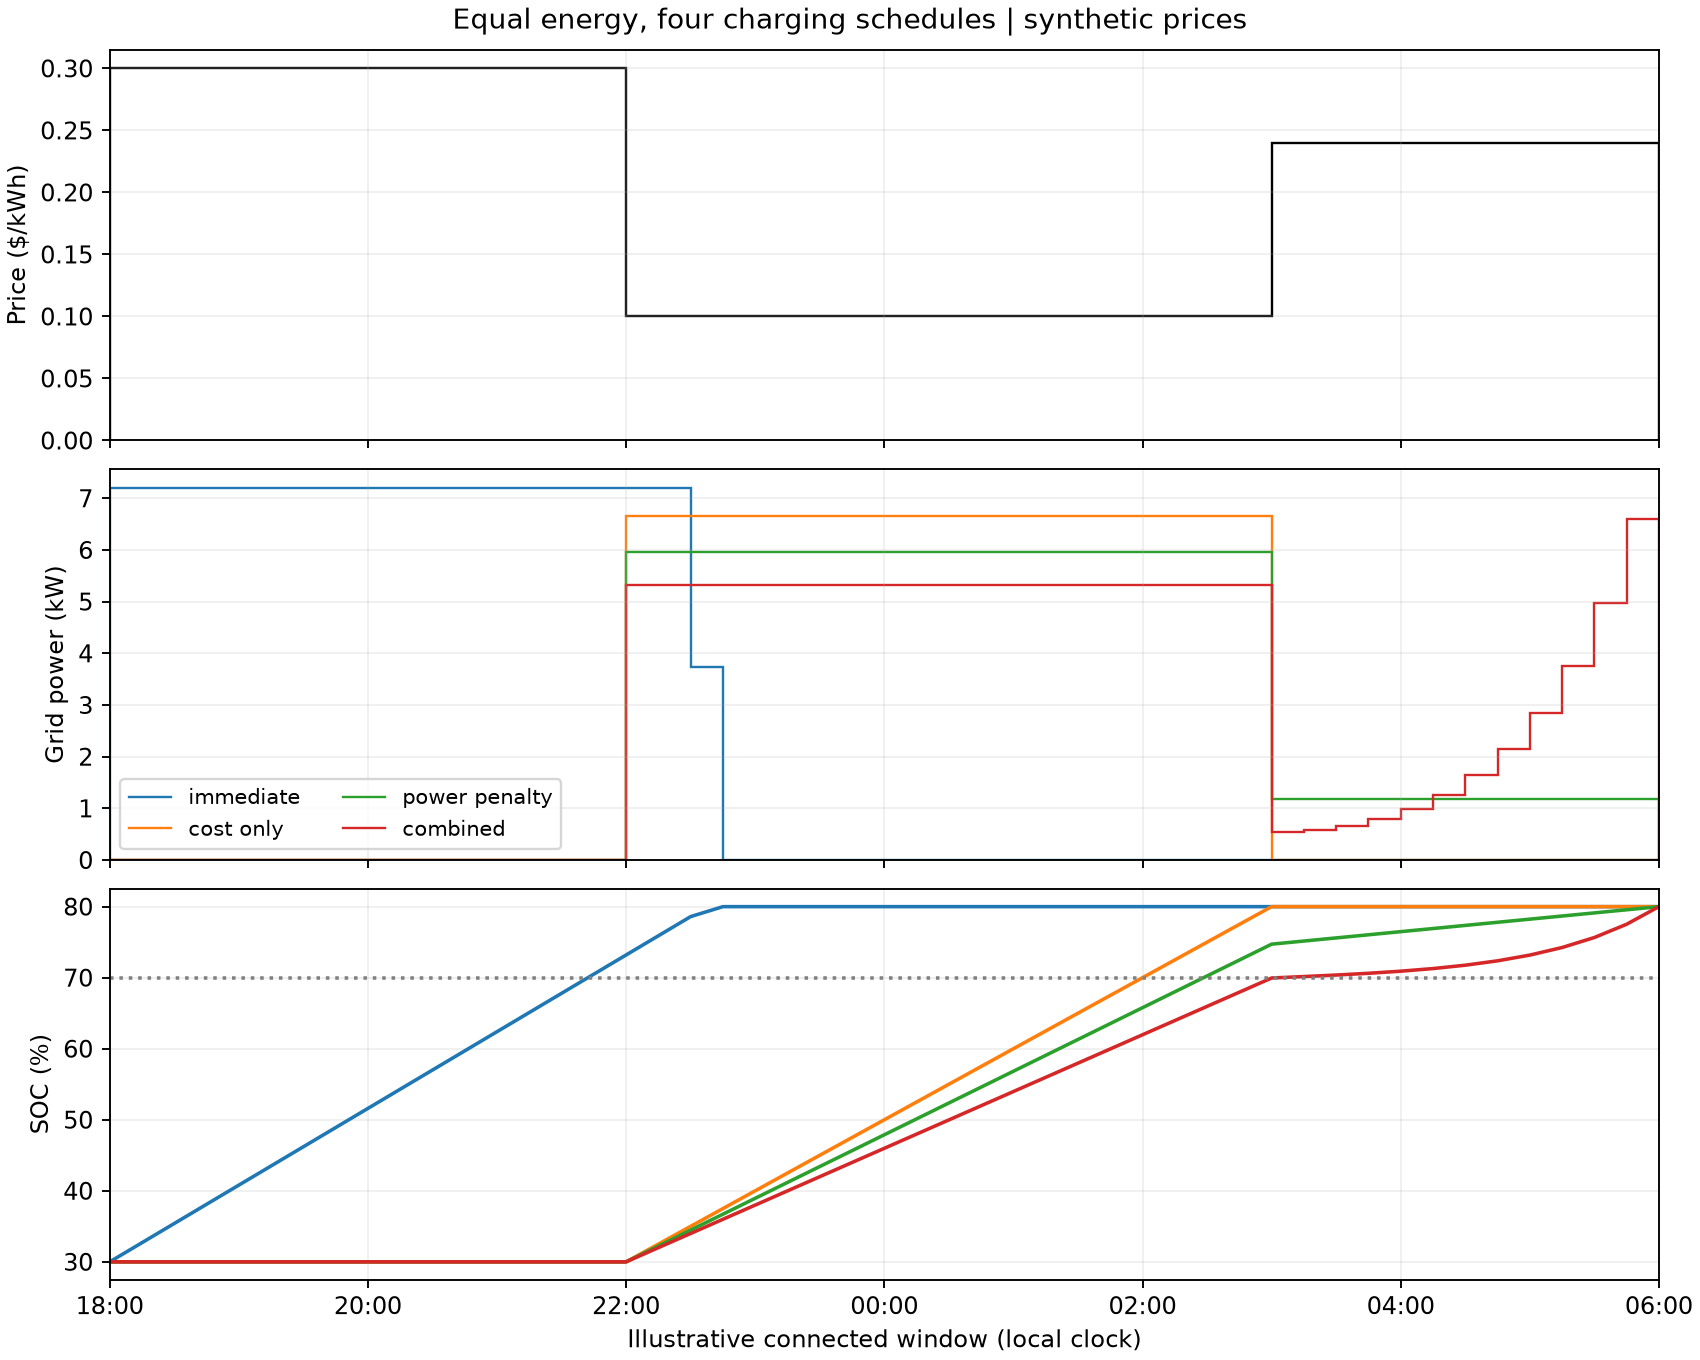

Values plotted in this chart, from the file beside it:
elapsed_hours, price_dollars_per_kwh, immediate_kw, cost_only_kw, power_penalty_kw, combined_kw, immediate_soc_start, cost_only_soc_start, power_penalty_soc_start, combined_soc_start
0.0, 0.3, 7.2, 6.869995879114668e-11, 1.1598432519647567e-10, 2.358283143056358e-11, 0.3, 0.3, 0.3, 0.3
0.25, 0.3, 7.2, 7.004541349360552e-11, 1.1316683109195962e-10, 2.1407778968584647e-11, 0.327, 0.3, 0.3, 0.3
0.5, 0.3, 7.2, 7.13143114729339e-11, 1.114608558151262e-10, 2.0045863488084632e-11, 0.354, 0.3, 0.3, 0.3
0.75, 0.3, 7.2, 7.205849284030881e-11, 1.1020716063684566e-10, 1.9024785161269248e-11, 0.381, 0.3, 0.3, 0.3
1.0, 0.3, 7.2, 7.241908336721077e-11, 1.0921187101534128e-10, 1.82023470374901e-11, 0.408, 0.3, 0.3, 0.3
1.25, 0.3, 7.2, 7.253200432996457e-11, 1.0838745441276677e-10, 1.7517078975118073e-11, 0.435, 0.3, 0.3, 0.3
1.5, 0.3, 7.2, 7.24736185515669e-11, 1.0769789158140335e-10, 1.6946870893889236e-11, 0.462, 0.3, 0.3, 0.3
1.75, 0.3, 7.2, 7.228917524908115e-11, 1.0712073710191799e-10, 1.6477960394129786e-11, 0.489, 0.3, 0.3, 0.3
2.0, 0.3, 7.2, 7.201558344813364e-11, 1.0663571588342435e-10, 1.6095972263842507e-11, 0.516, 0.3, 0.3, 0.3
2.25, 0.3, 7.2, 7.170222176750167e-11, 1.0622331332151872e-10, 1.5785444507792667e-11, 0.543, 0.3, 0.3, 0.3
2.5, 0.3, 7.2, 7.143391427323973e-11, 1.0586541127030564e-10, 1.5530938667512436e-11, 0.57, 0.3, 0.3, 0.3
2.75, 0.3, 7.2, 7.134824114723771e-11, 1.0554590000895257e-10, 1.531796538154757e-11, 0.597, 0.3, 0.3, 0.3
3.0, 0.3, 7.2, 7.161761029265103e-11, 1.0525097175030791e-10, 1.5133519324992625e-11, 0.624, 0.3, 0.3, 0.3
3.25, 0.3, 7.2, 7.234699571078207e-11, 1.0496914253321402e-10, 1.49662839038869e-11, 0.651, 0.3, 0.3, 0.3
3.5, 0.3, 7.2, 7.338259953604689e-11, 1.0469103438682739e-10, 1.4806515406506154e-11, 0.678, 0.3, 0.3, 0.3
3.75, 0.3, 7.2, 7.416736677926594e-11, 1.0440881557266219e-10, 1.4645436908667436e-11, 0.705, 0.3, 0.3, 0.3
4.0, 0.1, 7.2, 6.667, 5.962, 5.328, 0.732, 0.3, 0.3, 0.3
4.25, 0.1, 7.2, 6.667, 5.962, 5.328, 0.759, 0.325, 0.3224, 0.32
4.5, 0.1, 3.733, 6.667, 5.962, 5.328, 0.786, 0.35, 0.3447, 0.34
4.75, 0.1, 0.0, 6.667, 5.962, 5.328, 0.8, 0.375, 0.3671, 0.3599
5.0, 0.1, 0.0, 6.667, 5.962, 5.328, 0.8, 0.4, 0.3894, 0.3799
5.25, 0.1, 0.0, 6.667, 5.962, 5.328, 0.8, 0.425, 0.4118, 0.3999
5.5, 0.1, 0.0, 6.667, 5.962, 5.328, 0.8, 0.45, 0.4342, 0.4199
5.75, 0.1, 0.0, 6.667, 5.962, 5.328, 0.8, 0.475, 0.4565, 0.4398
6.0, 0.1, 0.0, 6.667, 5.962, 5.328, 0.8, 0.5, 0.4789, 0.4598
6.25, 0.1, 0.0, 6.667, 5.962, 5.328, 0.8, 0.525, 0.5012, 0.4798
6.5, 0.1, 0.0, 6.667, 5.962, 5.328, 0.8, 0.55, 0.5236, 0.4998
6.75, 0.1, 0.0, 6.667, 5.962, 5.328, 0.8, 0.575, 0.546, 0.5198
7.0, 0.1, 0.0, 6.667, 5.962, 5.328, 0.8, 0.6, 0.5683, 0.5397
7.25, 0.1, 0.0, 6.667, 5.962, 5.328, 0.8, 0.625, 0.5907, 0.5597
7.5, 0.1, 0.0, 6.667, 5.962, 5.328, 0.8, 0.65, 0.613, 0.5797
7.75, 0.1, 0.0, 6.667, 5.962, 5.328, 0.8, 0.675, 0.6354, 0.5997
8.0, 0.1, 0.0, 6.667, 5.962, 5.328, 0.8, 0.7, 0.6577, 0.6197
8.25, 0.1, 0.0, 6.667, 5.962, 5.328, 0.8, 0.725, 0.6801, 0.6396
8.5, 0.1, 0.0, 6.667, 5.962, 5.328, 0.8, 0.75, 0.7025, 0.6596
8.75, 0.1, 0.0, 6.667, 5.962, 5.328, 0.8, 0.775, 0.7248, 0.6796
9.0, 0.24, 0.0, 2.312382342968388e-08, 1.174, 0.5388, 0.8, 0.8, 0.7472, 0.6996
9.25, 0.24, 0.0, 2.3312051249297027e-08, 1.174, 0.5731, 0.8, 0.8, 0.7516, 0.7016
9.5, 0.24, 0.0, 2.3488909483888436e-08, 1.174, 0.6539, 0.8, 0.8, 0.756, 0.7037
9.75, 0.24, 0.0, 2.3609289806024885e-08, 1.174, 0.7876, 0.8, 0.8, 0.7604, 0.7062
10.0, 0.24, 0.0, 2.3669435470876837e-08, 1.174, 0.985, 0.8, 0.8, 0.7648, 0.7091
10.25, 0.24, 0.0, 2.367123194332926e-08, 1.174, 1.262, 0.8, 0.8, 0.7692, 0.7128
10.5, 0.24, 0.0, 2.3601662505001096e-08, 1.174, 1.642, 0.8, 0.8, 0.7736, 0.7176
10.75, 0.24, 0.0, 2.3434499972278568e-08, 1.174, 2.154, 0.8, 0.8, 0.778, 0.7237
11.0, 0.24, 0.0, 2.322703653700607e-08, 1.174, 2.841, 0.8, 0.8, 0.7824, 0.7318
11.25, 0.24, 0.0, 2.387520709837318e-08, 1.174, 3.759, 0.8, 0.8, 0.7868, 0.7425
11.5, 0.24, 0.0, 2.7104447996178174e-08, 1.174, 4.98, 0.8, 0.8, 0.7912, 0.7566
11.75, 0.24, 0.0, 2.1982208693829408e-08, 1.174, 6.605, 0.8, 0.8, 0.7956, 0.7752
